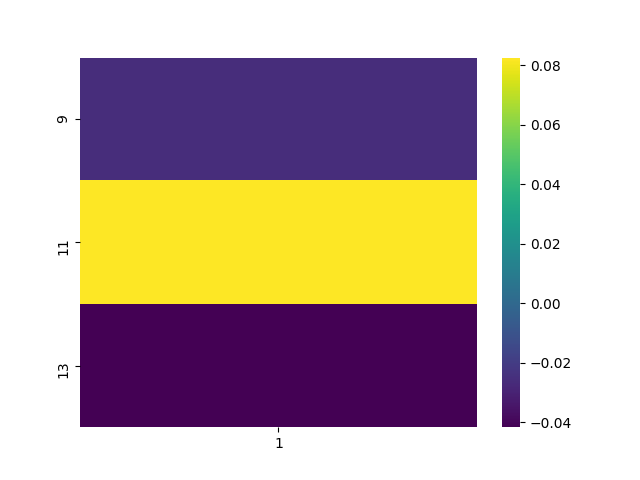

The file beside this chart, header and first rows:
, 1
9, -0.02607
11, 0.08251
13, -0.04163
